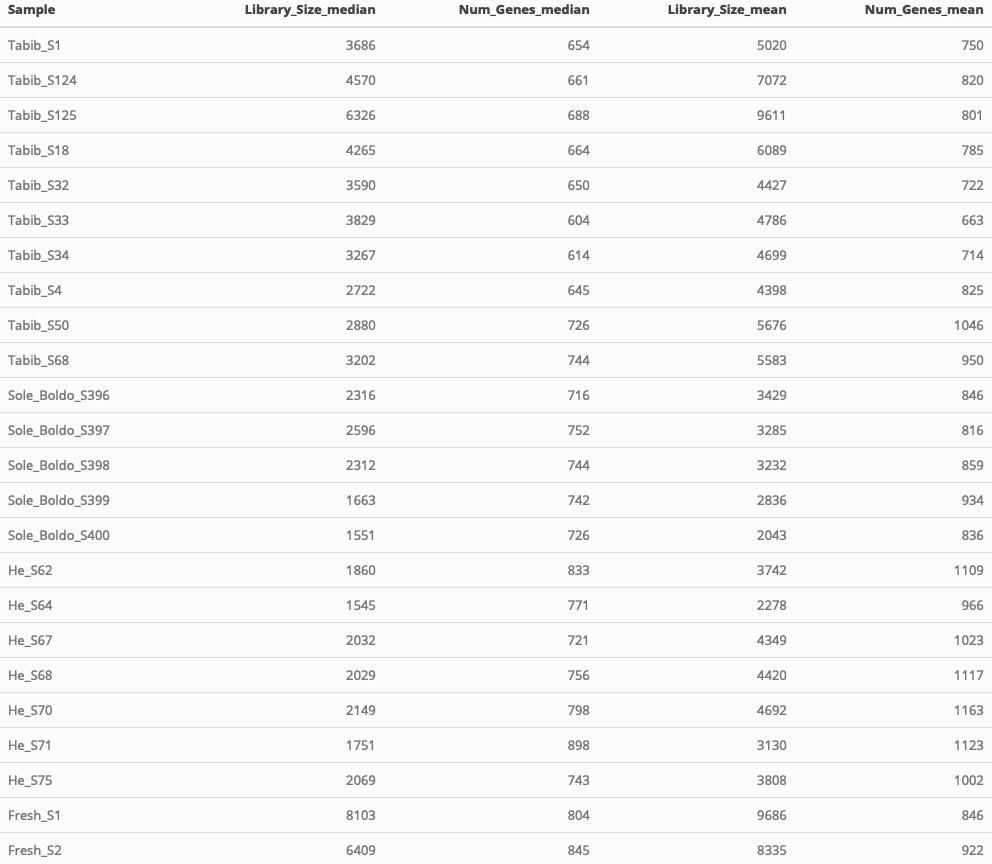

The file beside this chart, header and first rows:
, Sample, Library_Size_median, Num_Genes_median, Library_Size_mean, Num_Genes_mean
1, Tabib_S1, 3686, 654.5, 5020, 749.9
2, Tabib_S124, 4570, 661, 7072, 819.6
3, Tabib_S125, 6326, 688.5, 9611, 801.3
4, Tabib_S18, 4265, 663.5, 6089, 784.6
5, Tabib_S32, 3590, 650.5, 4427, 721.9
6, Tabib_S33, 3829, 604, 4786, 662.9
7, Tabib_S34, 3267, 614, 4699, 714
8, Tabib_S4, 2722, 645, 4398, 825.1
9, Tabib_S50, 2880, 725.5, 5676, 1046
10, Tabib_S68, 3202, 744, 5583, 949.7
11, Sole_Boldo_S396, 2316, 715.5, 3429, 845.8
12, Sole_Boldo_S397, 2596, 752, 3285, 816.1
13, Sole_Boldo_S398, 2312, 744, 3232, 859.1
14, Sole_Boldo_S399, 1663, 742, 2836, 933.9
15, Sole_Boldo_S400, 1551, 726, 2043, 835.7
16, He_S62, 1860, 833, 3742, 1109
17, He_S64, 1545, 771, 2278, 966
18, He_S67, 2032, 721, 4349, 1023
19, He_S68, 2029, 756, 4420, 1117
20, He_S70, 2149, 798, 4692, 1163
21, He_S71, 1751, 898, 3130, 1123
22, He_S75, 2069, 743, 3808, 1002
23, Fresh_S1, 8103, 804, 9686, 845.6
24, Fresh_S2, 6409, 845, 8335, 921.9
